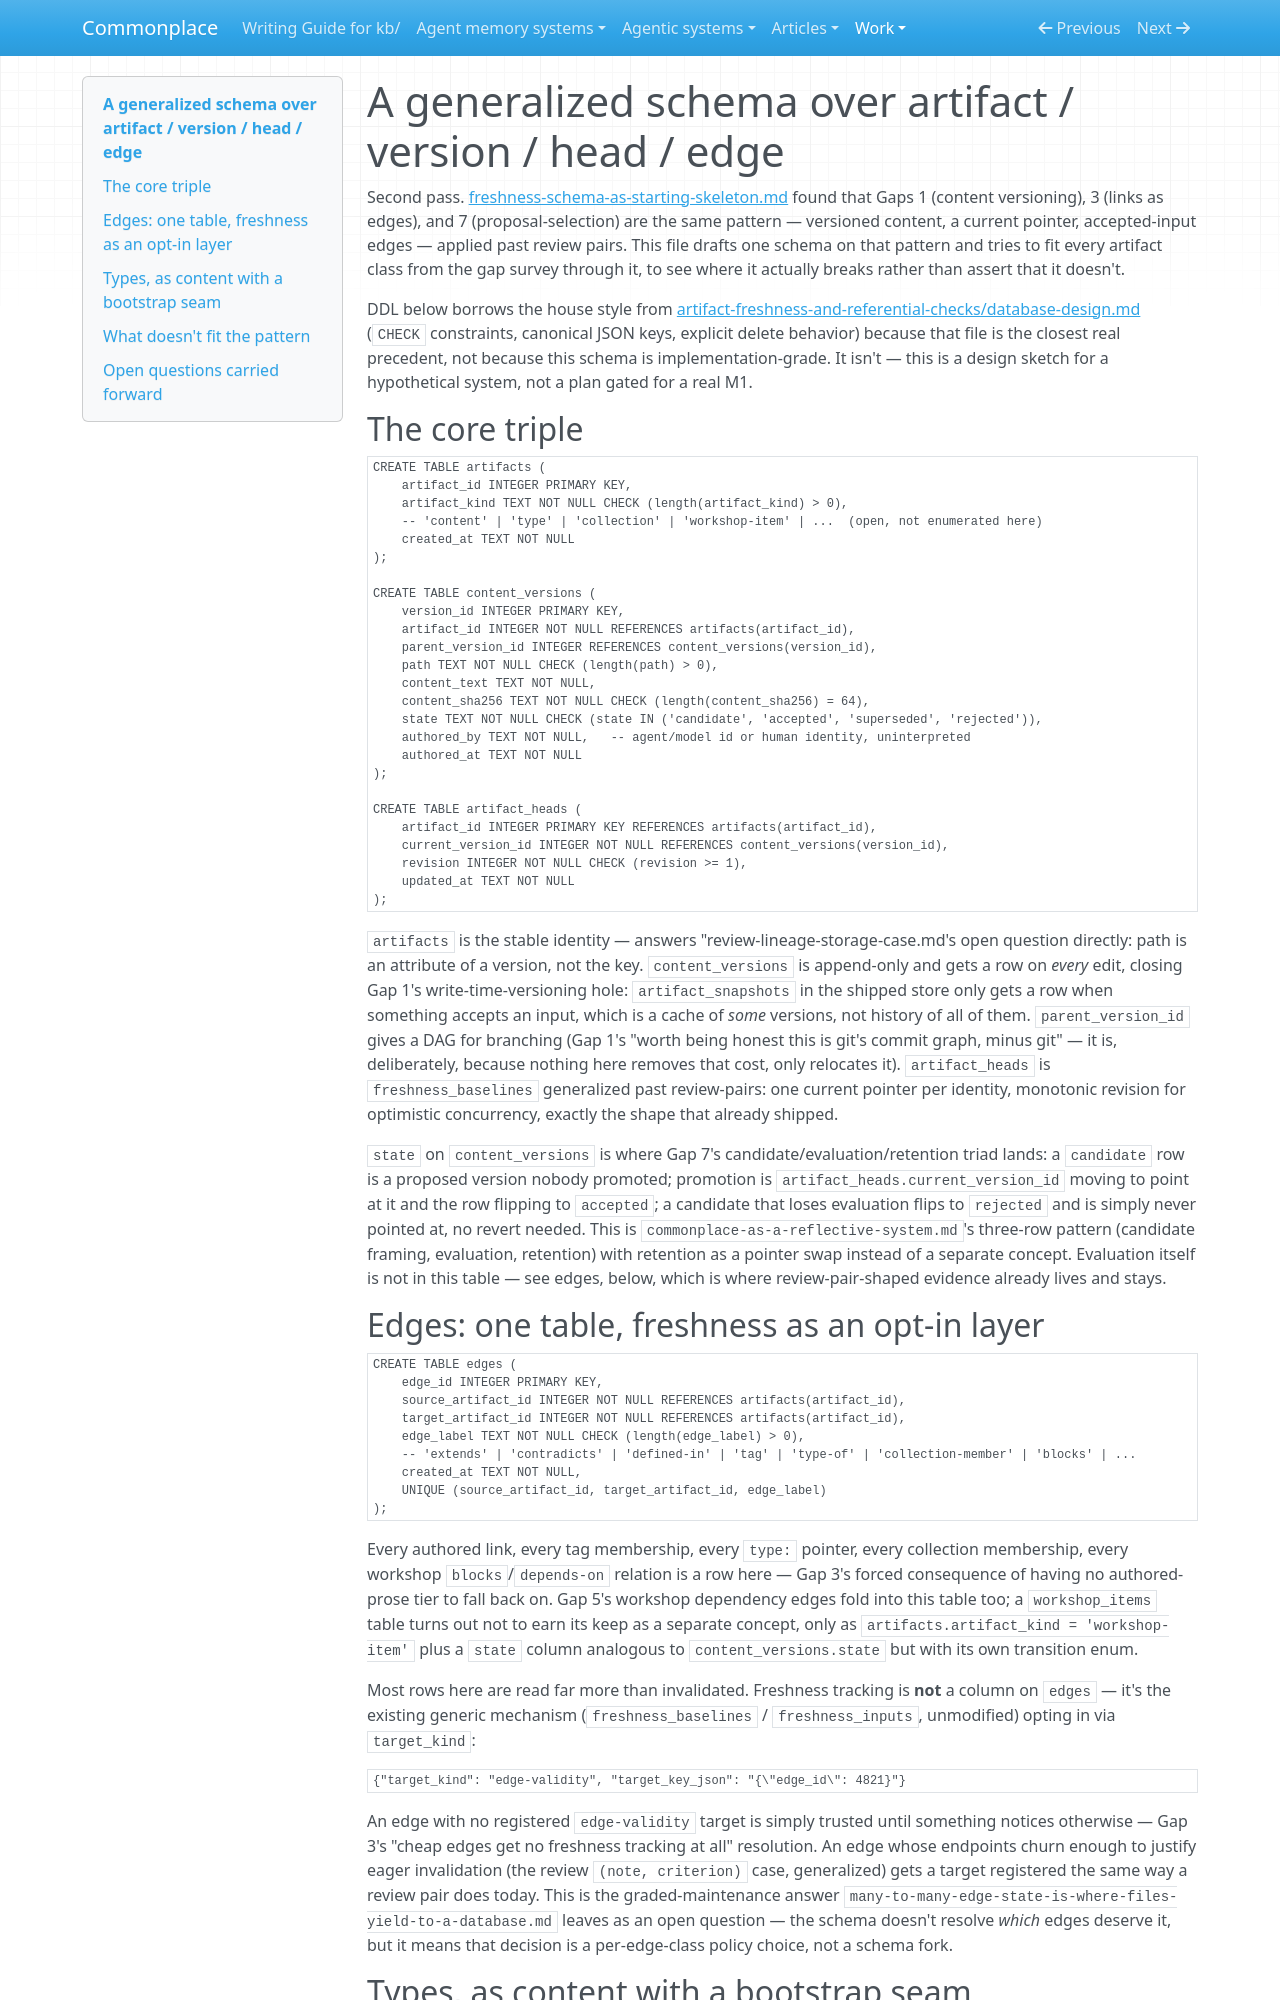

repository: zby/commonplace · page: work/db-native-reflective-system/generalized-schema-draft/index.html · generator: mkdocs

# A generalized schema over artifact / version / head / edge

Second pass. [freshness-schema-as-starting-skeleton.md](./freshness-schema-as-starting-skeleton.md) found that Gaps 1 (content versioning), 3 (links as edges), and 7 (proposal-selection) are the same pattern — versioned content, a current pointer, accepted-input edges — applied past review pairs. This file drafts one schema on that pattern and tries to fit every artifact class from the gap survey through it, to see where it actually breaks rather than assert that it doesn't.

DDL below borrows the house style from [artifact-freshness-and-referential-checks/database-design.md](../artifact-freshness-and-referential-checks/database-design.md) (`CHECK` constraints, canonical JSON keys, explicit delete behavior) because that file is the closest real precedent, not because this schema is implementation-grade. It isn't — this is a design sketch for a hypothetical system, not a plan gated for a real M1.

## The core triple

```sql
CREATE TABLE artifacts (
    artifact_id INTEGER PRIMARY KEY,
    artifact_kind TEXT NOT NULL CHECK (length(artifact_kind) > 0),
    -- 'content' | 'type' | 'collection' | 'workshop-item' | ...  (open, not enumerated here)
    created_at TEXT NOT NULL
);

CREATE TABLE content_versions (
    version_id INTEGER PRIMARY KEY,
    artifact_id INTEGER NOT NULL REFERENCES artifacts(artifact_id),
    parent_version_id INTEGER REFERENCES content_versions(version_id),
    path TEXT NOT NULL CHECK (length(path) > 0),
    content_text TEXT NOT NULL,
    content_sha256 TEXT NOT NULL CHECK (length(content_sha256) = 64),
    state TEXT NOT NULL CHECK (state IN ('candidate', 'accepted', 'superseded', 'rejected')),
    authored_by TEXT NOT NULL,   -- agent/model id or human identity, uninterpreted
    authored_at TEXT NOT NULL
);

CREATE TABLE artifact_heads (
    artifact_id INTEGER PRIMARY KEY REFERENCES artifacts(artifact_id),
    current_version_id INTEGER NOT NULL REFERENCES content_versions(version_id),
    revision INTEGER NOT NULL CHECK (revision >= 1),
    updated_at TEXT NOT NULL
);
```

`artifacts` is the stable identity — answers "review-lineage-storage-case.md's open question directly: path is an attribute of a version, not the key. `content_versions` is append-only and gets a row on *every* edit, closing Gap 1's write-time-versioning hole: `artifact_snapshots` in the shipped store only gets a row when something accepts an input, which is a cache of *some* versions, not history of all of them. `parent_version_id` gives a DAG for branching (Gap 1's "worth being honest this is git's commit graph, minus git" — it is, deliberately, because nothing here removes that cost, only relocates it). `artifact_heads` is `freshness_baselines` generalized past review-pairs: one current pointer per identity, monotonic revision for optimistic concurrency, exactly the shape that already shipped.

`state` on `content_versions` is where Gap 7's candidate/evaluation/retention triad lands: a `candidate` row is a proposed version nobody promoted; promotion is `artifact_heads.current_version_id` moving to point at it and the row flipping to `accepted`; a candidate that loses evaluation flips to `rejected` and is simply never pointed at, no revert needed. This is `commonplace-as-a-reflective-system.md`'s three-row pattern (candidate framing, evaluation, retention) with retention as a pointer swap instead of a separate concept. Evaluation itself is not in this table — see edges, below, which is where review-pair-shaped evidence already lives and stays.

## Edges: one table, freshness as an opt-in layer

```sql
CREATE TABLE edges (
    edge_id INTEGER PRIMARY KEY,
    source_artifact_id INTEGER NOT NULL REFERENCES artifacts(artifact_id),
    target_artifact_id INTEGER NOT NULL REFERENCES artifacts(artifact_id),
    edge_label TEXT NOT NULL CHECK (length(edge_label) > 0),
    -- 'extends' | 'contradicts' | 'defined-in' | 'tag' | 'type-of' | 'collection-member' | 'blocks' | ...
    created_at TEXT NOT NULL,
    UNIQUE (source_artifact_id, target_artifact_id, edge_label)
);
```

Every authored link, every tag membership, every `type:` pointer, every collection membership, every workshop `blocks`/`depends-on` relation is a row here — Gap 3's forced consequence of having no authored-prose tier to fall back on. Gap 5's workshop dependency edges fold into this table too; a `workshop_items` table turns out not to earn its keep as a separate concept, only as `artifacts.artifact_kind = 'workshop-item'` plus a `state` column analogous to `content_versions.state` but with its own transition enum.

Most rows here are read far more than invalidated. Freshness tracking is **not** a column on `edges` — it's the existing generic mechanism (`freshness_baselines` / `freshness_inputs`, unmodified) opting in via `target_kind`:

```json
{"target_kind": "edge-validity", "target_key_json": "{\"edge_id\": 4821}"}
```

An edge with no registered `edge-validity` target is simply trusted until something notices otherwise — Gap 3's "cheap edges get no freshness tracking at all" resolution. An edge whose endpoints churn enough to justify eager invalidation (the review `(note, criterion)` case, generalized) gets a target registered the same way a review pair does today. This is the graded-maintenance answer `many-to-many-edge-state-is-where-files-yield-to-a-database.md` leaves as an open question — the schema doesn't resolve *which* edges deserve it, but it means that decision is a per-edge-class policy choice, not a schema fork.
